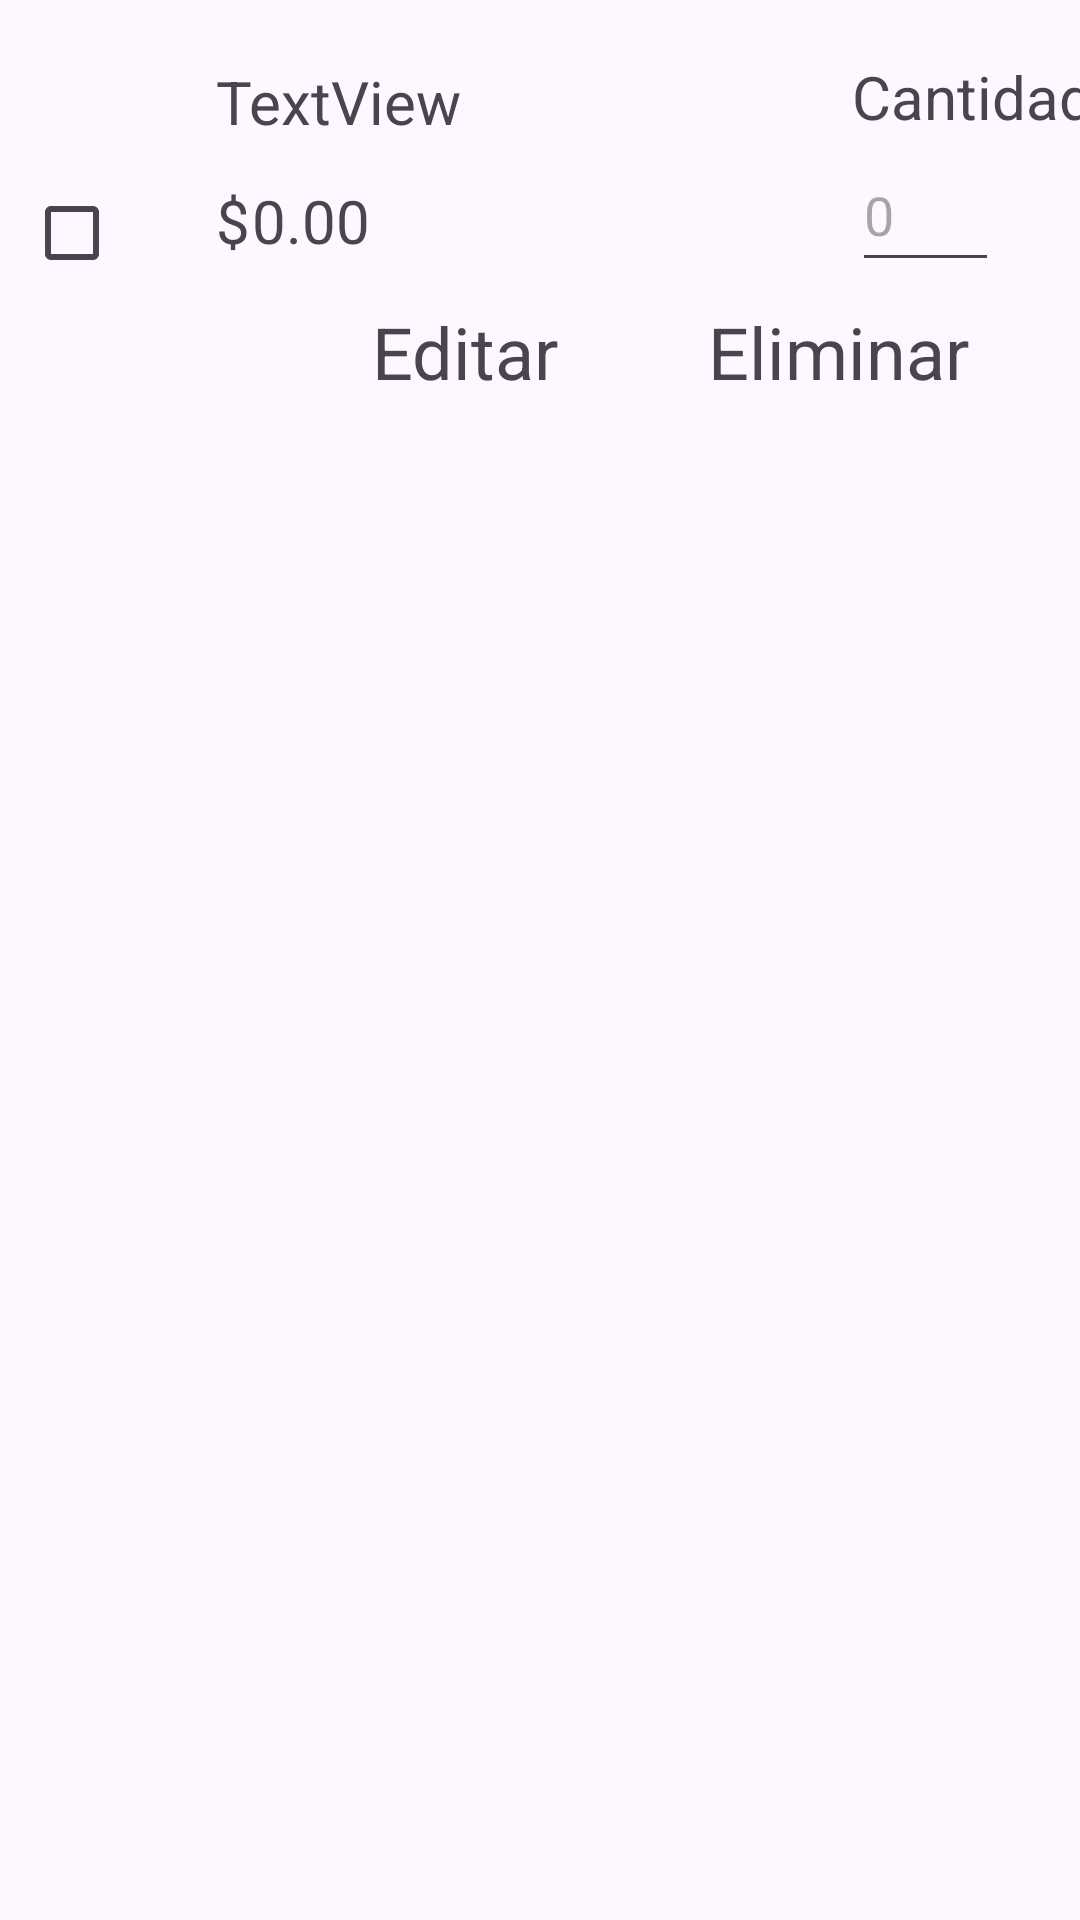

The Android layout XML behind this screen, and the referenced resources:
<!-- AndroidManifest.xml: application theme Theme.AppShopList -->
<!-- res/layout/list_element.xml -->
<?xml version="1.0" encoding="utf-8"?>
<androidx.constraintlayout.widget.ConstraintLayout xmlns:android="http://schemas.android.com/apk/res/android"
    xmlns:app="http://schemas.android.com/apk/res-auto"
    xmlns:tools="http://schemas.android.com/tools"
    android:layout_width="match_parent"
    android:layout_height="match_parent"
    android:focusable="auto">

    <androidx.constraintlayout.widget.Guideline
        android:id="@+id/guideline"
        android:layout_width="wrap_content"
        android:layout_height="wrap_content"
        android:orientation="horizontal"
        app:layout_constraintGuide_begin="16dp" />

    <androidx.constraintlayout.widget.Guideline
        android:id="@+id/guideline7"
        android:layout_width="wrap_content"
        android:layout_height="wrap_content"
        android:orientation="horizontal"
        app:layout_constraintGuide_begin="101dp" />

    <CheckBox
        android:id="@+id/cbxChecado"
        android:layout_width="48dp"
        android:layout_height="48dp"
        android:layout_marginTop="4dp"
        android:layout_marginEnd="4dp"
        android:backgroundTint="#009688"
        android:buttonTint="#009688"
        android:foregroundTint="#009688"
        android:textColorLink="#009688"
        app:layout_constraintBottom_toTopOf="@+id/guideline4"
        app:layout_constraintEnd_toStartOf="@+id/guideline9"
        app:layout_constraintStart_toStartOf="parent"
        app:layout_constraintTop_toTopOf="@+id/guideline" />

    <TextView
        android:id="@+id/textView4"
        android:layout_width="wrap_content"
        android:layout_height="wrap_content"
        android:layout_marginStart="216dp"
        android:text="Cantidad"
        android:textSize="20dp"
        app:layout_constraintBottom_toTopOf="@+id/guideline7"
        app:layout_constraintStart_toStartOf="@+id/guideline9"
        app:layout_constraintTop_toTopOf="@+id/guideline"
        app:layout_constraintVertical_bias="0.044" />

    <TextView
        android:id="@+id/txtEditar"
        android:layout_width="70dp"
        android:layout_height="34dp"
        android:layout_marginStart="56dp"
        android:text="Editar"
        android:textSize="24sp"
        app:layout_constraintBottom_toTopOf="@+id/guideline4"
        app:layout_constraintStart_toStartOf="@+id/guideline9"
        app:layout_constraintTop_toTopOf="@+id/guideline7"
        app:layout_constraintVertical_bias="0.0" />

    <TextView
        android:id="@+id/txtEliminar"
        android:layout_width="95dp"
        android:layout_height="34dp"
        android:layout_marginStart="168dp"
        android:text="Eliminar"
        android:textSize="24sp"
        app:layout_constraintBottom_toTopOf="@+id/guideline4"
        app:layout_constraintStart_toStartOf="@+id/guideline9"
        app:layout_constraintTop_toTopOf="@+id/guideline7"
        app:layout_constraintVertical_bias="0.0" />

    <EditText
        android:id="@+id/edtCantidadProducto"
        android:layout_width="49dp"
        android:layout_height="48dp"
        android:layout_marginStart="216dp"
        android:ems="10"
        android:focusable="auto"
        android:hint="0"
        android:inputType="number"
        app:layout_constraintBottom_toTopOf="@+id/guideline7"
        app:layout_constraintStart_toStartOf="@+id/guideline9"
        app:layout_constraintTop_toTopOf="@+id/guideline"
        app:layout_constraintVertical_bias="0.81" />

    <TextView
        android:id="@+id/txtPrecioCheck"
        android:layout_width="wrap_content"
        android:layout_height="wrap_content"
        android:layout_marginStart="16dp"
        android:text="0.00"
        android:textSize="20sp"
        app:layout_constraintBottom_toTopOf="@+id/guideline7"
        app:layout_constraintStart_toStartOf="@+id/guideline9"
        app:layout_constraintTop_toTopOf="@+id/guideline"
        app:layout_constraintVertical_bias="0.758" />

    <TextView
        android:id="@+id/textView8"
        android:layout_width="wrap_content"
        android:layout_height="wrap_content"
        android:layout_marginStart="4dp"
        android:text="$"
        android:textSize="20sp"
        app:layout_constraintBottom_toTopOf="@+id/guideline7"
        app:layout_constraintStart_toStartOf="@+id/guideline9"
        app:layout_constraintTop_toTopOf="@+id/guideline"
        app:layout_constraintVertical_bias="0.758" />

    <TextView
        android:id="@+id/txtNombreDelProductoCheck"
        android:layout_width="200dp"
        android:layout_height="26dp"
        android:layout_marginStart="4dp"
        android:text="TextView"
        android:textSize="20sp"
        app:layout_constraintBottom_toTopOf="@+id/guideline7"
        app:layout_constraintStart_toStartOf="@+id/guideline9"
        app:layout_constraintTop_toTopOf="@+id/guideline"
        app:layout_constraintVertical_bias="0.076" />

    <androidx.constraintlayout.widget.Guideline
        android:id="@+id/guideline4"
        android:layout_width="wrap_content"
        android:layout_height="wrap_content"
        android:orientation="horizontal"
        app:layout_constraintGuide_begin="135dp" />

    <androidx.constraintlayout.widget.Guideline
        android:id="@+id/guideline5"
        android:layout_width="wrap_content"
        android:layout_height="wrap_content"
        android:orientation="horizontal"
        app:layout_constraintGuide_begin="1dp" />

    <androidx.constraintlayout.widget.Guideline
        android:id="@+id/guideline9"
        android:layout_width="wrap_content"
        android:layout_height="wrap_content"
        android:orientation="vertical"
        app:layout_constraintGuide_begin="68dp" />

</androidx.constraintlayout.widget.ConstraintLayout>
<!-- resources referenced by this layout -->
<resources>
  <style name="Theme.AppShopList" parent="Base.Theme.AppShopList" />
  <style name="Base.Theme.AppShopList" parent="Theme.Material3.DayNight.NoActionBar">
          
          
      </style>
</resources>
